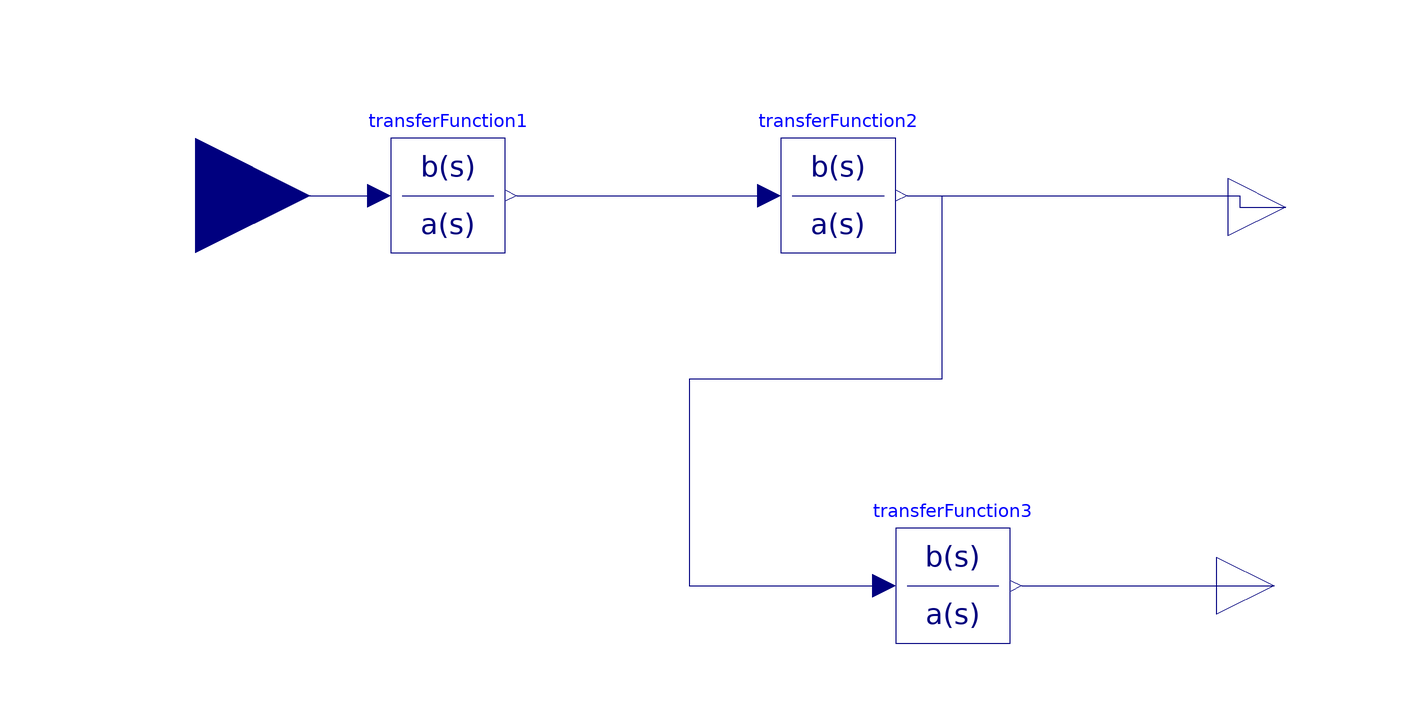

The component connection diagram of the Modelica model below, drawn from its own Placement and Line annotations.

model plant_Euler_0_01
  Modelica.Blocks.Interfaces.RealOutput output_n2 annotation(Placement(visible = true, transformation(origin = {84, 64}, extent = {{-10, -10}, {10, 10}}, rotation = 0), iconTransformation(origin = {84, 64}, extent = {{-10, -10}, {10, 10}}, rotation = 0)));
  Modelica.Blocks.Interfaces.RealOutput output_n3 annotation(Placement(visible = true, transformation(origin = {82, -2}, extent = {{-10, -10}, {10, 10}}, rotation = 0), iconTransformation(origin = {82, -2}, extent = {{-10, -10}, {10, 10}}, rotation = 0)));
  Modelica.Blocks.Continuous.TransferFunction transferFunction1(a = {0.01, 1}, b = {1}, initType = Modelica.Blocks.Types.Init.InitialState) annotation(Placement(visible = true, transformation(origin = {-62, 66}, extent = {{-10, -10}, {10, 10}}, rotation = 0)));
  Modelica.Blocks.Continuous.TransferFunction transferFunction2(a = {3, 2, 5}, b = {1}) annotation(Placement(visible = true, transformation(origin = {6, 66}, extent = {{-10, -10}, {10, 10}}, rotation = 0)));
  Modelica.Blocks.Continuous.TransferFunction transferFunction3(a = {0.02, 1}, b = {1}) annotation(Placement(visible = true, transformation(origin = {26, -2}, extent = {{-10, -10}, {10, 10}}, rotation = 0)));
  Modelica.Blocks.Interfaces.RealInput input_n4 annotation(Placement(visible = true, transformation(origin = {-106, 66}, extent = {{-20, -20}, {20, 20}}, rotation = 0), iconTransformation(origin = {-96, 68}, extent = {{-20, -20}, {20, 20}}, rotation = 0)));
equation
  connect(input_n4, transferFunction1.u) annotation(Line(points = {{-106, 66}, {-76, 66}, {-76, 66}, {-74, 66}}, color = {0, 0, 127}));
  connect(transferFunction3.y, output_n3) annotation(Line(points = {{38, -2}, {82, -2}}, color = {0, 0, 127}));
  connect(transferFunction2.y, transferFunction3.u) annotation(Line(points = {{18, 66}, {24, 66}, {24, 34}, {-20, 34}, {-20, -2}, {14, -2}, {14, -2}}, color = {0, 0, 127}));
  connect(transferFunction2.y, output_n2) annotation(Line(points = {{18, 66}, {76, 66}, {76, 64}, {84, 64}}, color = {0, 0, 127}));
  connect(transferFunction1.y, transferFunction2.u) annotation(Line(points = {{-50, 66}, {-8, 66}, {-8, 66}, {-6, 66}}, color = {0, 0, 127}));
  annotation(uses(Modelica(version = "3.2.2")), experiment(StartTime = 0, StopTime = 10, Tolerance = 1e-06, Interval = 0.01), __OpenModelica_simulationFlags(lv = "LOG_STATS", s = "euler"));
end plant_Euler_0_01;